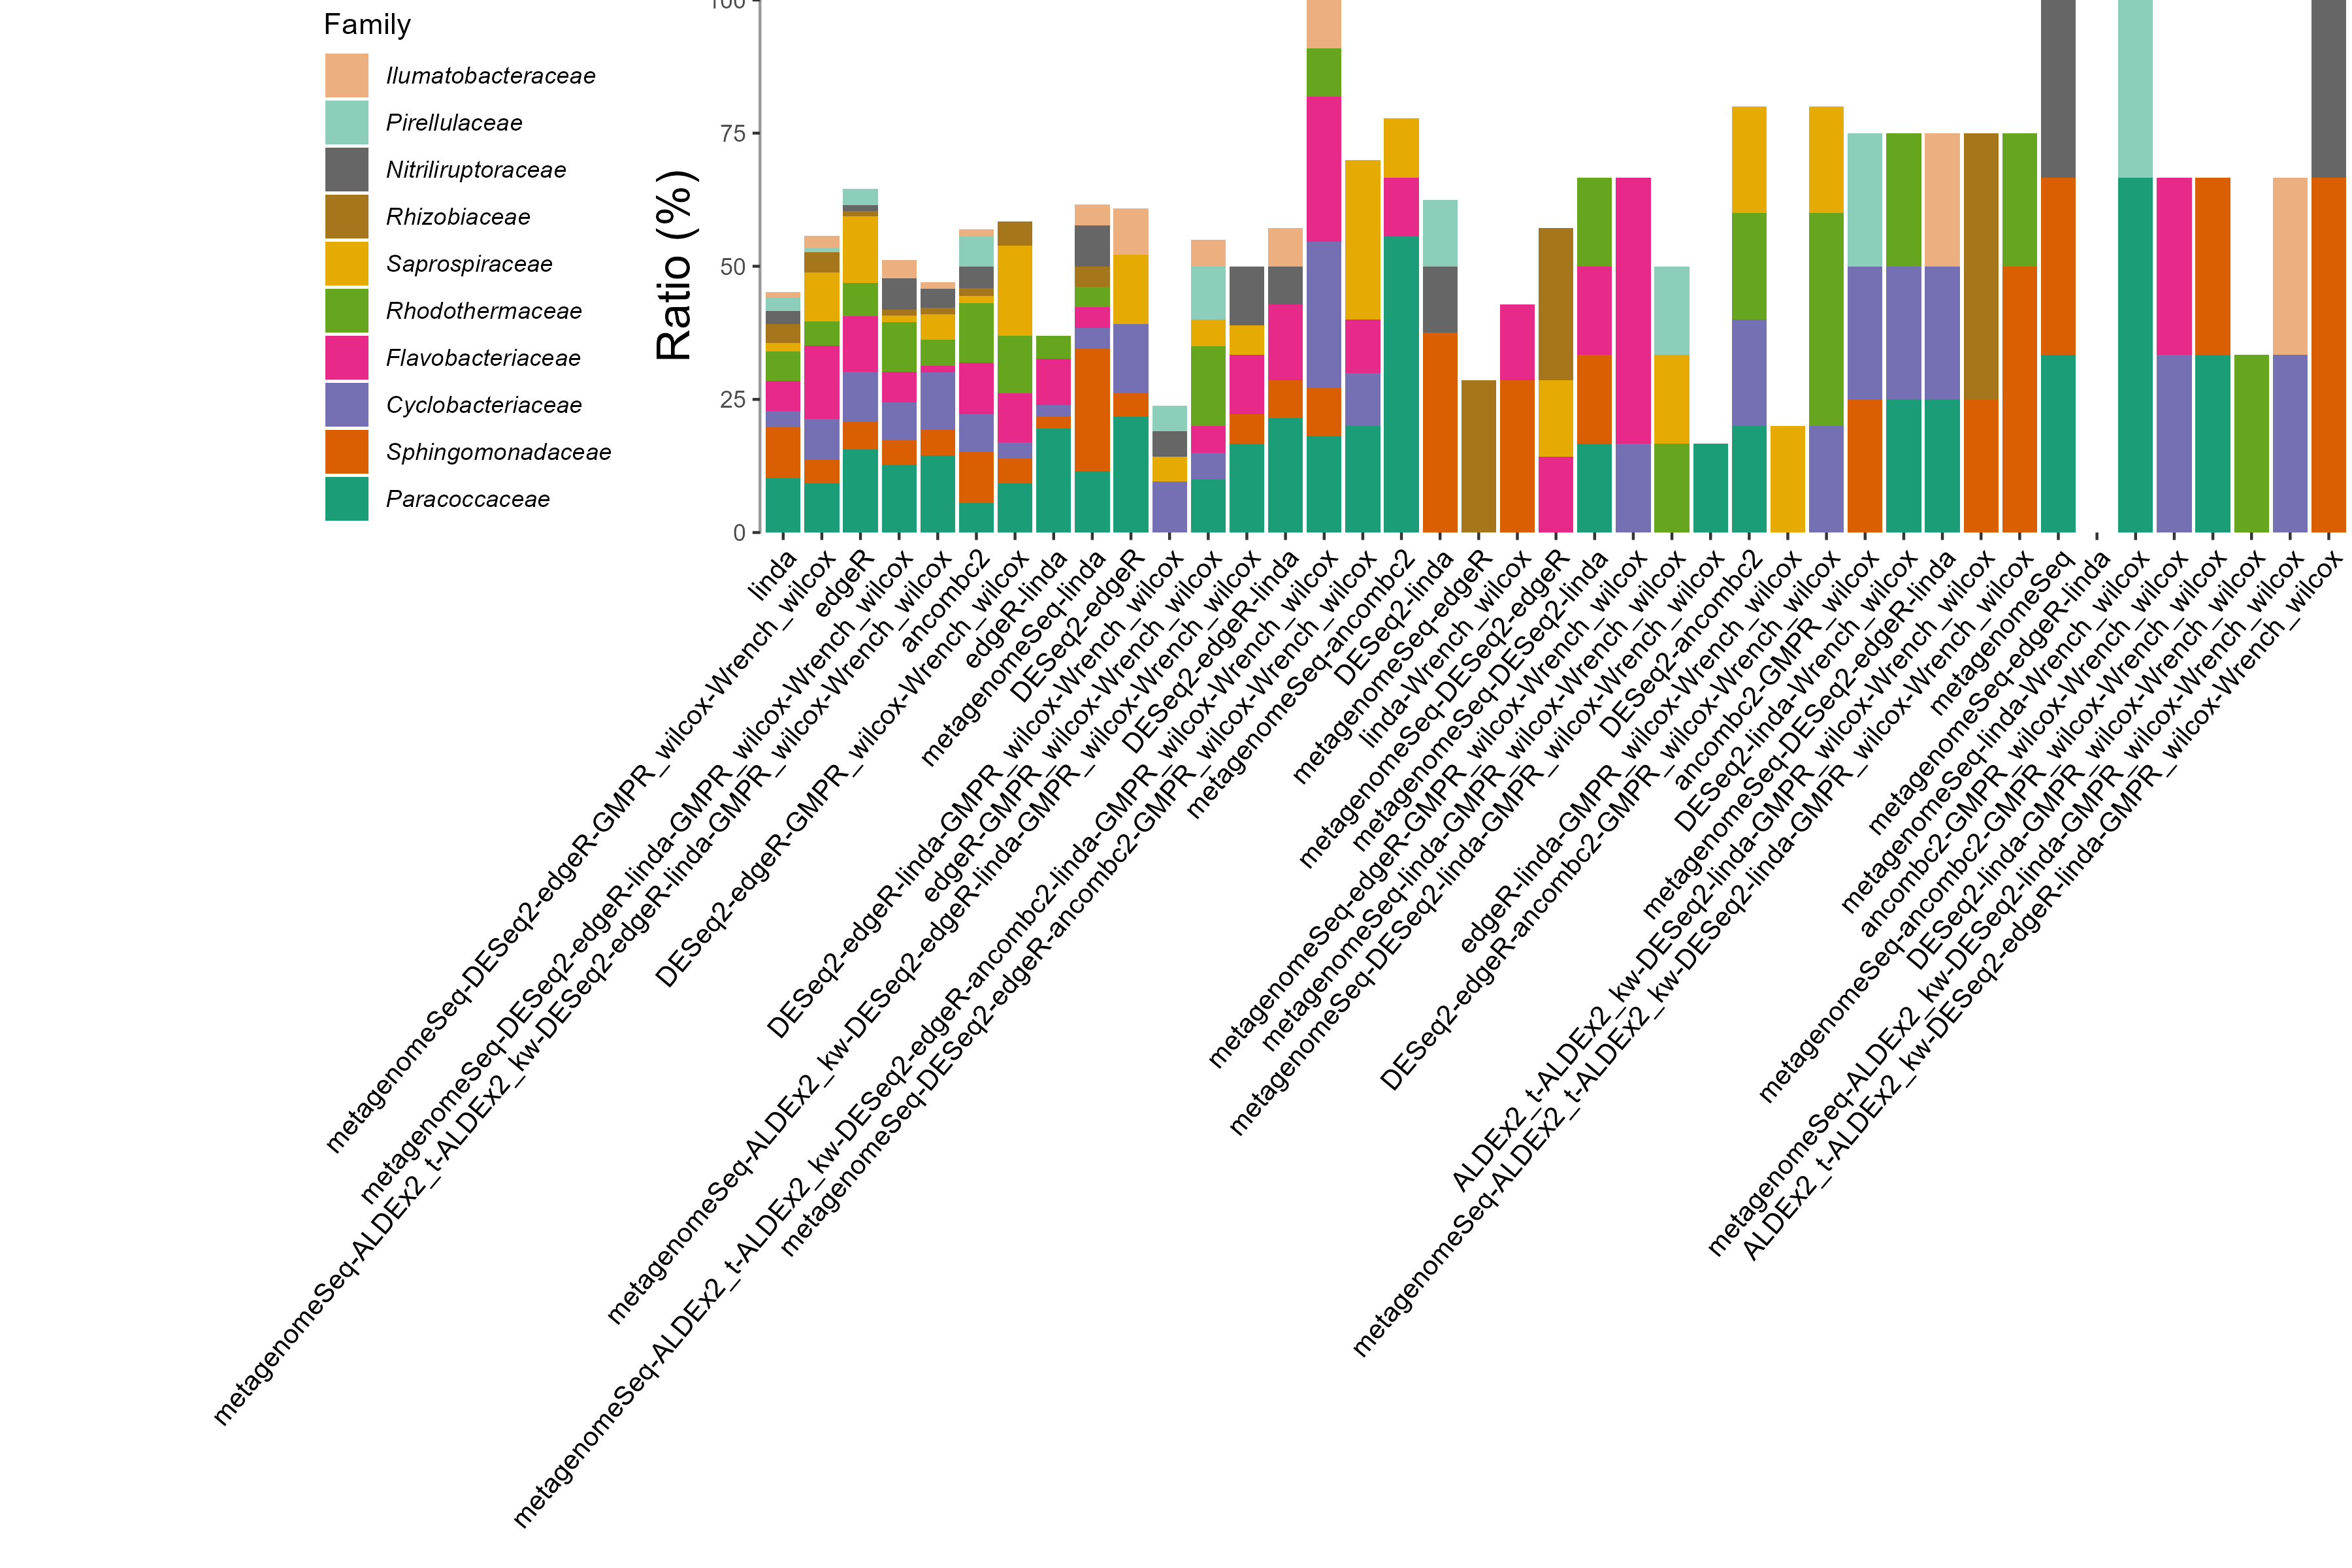

The file beside this chart, header and first rows:
, metagenomeSeq, edgeR, ancombc2, linda, metagenomeSeq-edgeR, metagenomeSeq-ancombc2, metagenomeSeq-linda, DESeq2-edgeR, DESeq2-ancombc2, DESeq2-linda, edgeR-linda, ancombc2-GMPR_wilcox, linda-Wrench_wilcox, metagenomeSeq-DESeq2-edgeR, metagenomeSeq-DESeq2-linda, metagenomeSeq-edgeR-linda, metagenomeSeq-linda-Wrench_wilcox, DESeq2-edgeR-linda, DESeq2-linda-Wrench_wilcox, edgeR-GMPR_wilcox-Wrench_wilcox, ancombc2-GMPR_wilcox-Wrench_wilcox, metagenomeSeq-DESeq2-edgeR-linda, metagenomeSeq-edgeR-GMPR_wilcox-Wrench_w…
k__Bacteria|p__Pseudomonadota|c__Alphapr…, 0.3333, 0.1562, 0.05556, 0.1015, 0, 0.5556, 0.1154, 0.2174, 0.2, 0, 0.1957, 0, 0, 0, 0.1667, 0, 0.6667, 0.2143, 0.25, 0.1, 0, 0.25, 0
k__Bacteria|p__Pseudomonadota|c__Alphapr…, 0.3333, 0.05208, 0.09722, 0.09645, 0, 0, 0.2308, 0.04348, 0, 0.375, 0.02174, 0.25, 0.2857, 0, 0.1667, 0, 0, 0.07143, 0, 0, 0, 0, 0
k__Bacteria|p__Bacteroidota|c__Bacteroid…, 0, 0.09375, 0.06944, 0.03046, 0, 0, 0.03846, 0.1304, 0.2, 0, 0.02174, 0.25, 0, 0, 0, 0, 0, 0, 0.25, 0.05, 0.3333, 0.25, 0.1667
k__Bacteria|p__Bacteroidota|c__Bacteroid…, 0, 0.1042, 0.09722, 0.05584, 0, 0.1111, 0.03846, 0, 0, 0, 0.08696, 0, 0.1429, 0.1429, 0.1667, 0, 0, 0.1429, 0, 0.05, 0.3333, 0, 0.5
k__Bacteria|p__Rhodothermota|c__Rhodothe…, 0, 0.0625, 0.1111, 0.05584, 0, 0, 0.03846, 0, 0.2, 0, 0.04348, 0, 0, 0, 0.1667, 0, 0, 0, 0.25, 0.15, 0, 0, 0
k__Bacteria|p__Bacteroidota|c__Bacteroid…, 0, 0.125, 0.01389, 0.01523, 0, 0.1111, 0, 0.1304, 0.2, 0, 0, 0, 0, 0.1429, 0, 0, 0, 0, 0, 0.05, 0, 0, 0
k__Bacteria|p__Pseudomonadota|c__Alphapr…, 0, 0.01042, 0.01389, 0.03553, 0.2857, 0, 0.03846, 0, 0, 0, 0, 0, 0, 0.2857, 0, 0, 0, 0, 0, 0, 0, 0, 0
k__Bacteria|p__Actinomycetota|c__Actinob…, 0.3333, 0.01042, 0.04167, 0.02538, 0, 0, 0.07692, 0, 0, 0.125, 0, 0, 0, 0, 0, 0, 0, 0.07143, 0, 0, 0, 0, 0
k__Bacteria|p__Planctomycetota|c__Planct…, 0, 0.03125, 0.05556, 0.02538, 0, 0, 0, 0, 0, 0.125, 0, 0.25, 0, 0, 0, 0, 0.3333, 0, 0, 0.1, 0, 0, 0
k__Bacteria|p__Actinomycetota|c__Acidimi…, 0, 0, 0.01389, 0.01015, 0, 0, 0.03846, 0.08696, 0, 0, 0, 0, 0, 0, 0, 0, 0, 0.07143, 0, 0.05, 0, 0.25, 0
k__Bacteria|p__Bacteroidota|c__Bacteroid…, 0, 0, 0, 0.005076, 0, 0, 0, 0, 0, 0, 0, 0, 0, 0, 0, 0, 0, 0, 0, 0, 0.3333, 0, 0
k__Bacteria|p__Pseudomonadota|c__Gammapr…, 0, 0.01042, 0.01389, 0.01015, 0, 0, 0.03846, 0.08696, 0, 0, 0, 0, 0, 0.1429, 0, 0, 0, 0.07143, 0, 0, 0, 0, 0
k__Bacteria|p__Cyanobacteriota|c__Cyanob…, 0, 0.01042, 0.04167, 0.01523, 0.1429, 0.1111, 0, 0, 0, 0.125, 0, 0, 0, 0, 0, 0, 0, 0, 0, 0, 0, 0, 0
k__Bacteria|p__Actinomycetota|c__Actinob…, 0, 0, 0, 0.005076, 0, 0, 0, 0, 0, 0, 0, 0, 0, 0, 0.1667, 0, 0, 0, 0, 0, 0, 0, 0
k__Bacteria|p__Pseudomonadota|c__Alphapr…, 0, 0, 0.04167, 0.005076, 0, 0, 0.03846, 0, 0, 0, 0, 0.25, 0, 0, 0, 0.3333, 0, 0, 0, 0, 0, 0, 0
k__Bacteria|p__Planctomycetota|c__Planct…, 0, 0, 0, 0.005076, 0, 0, 0, 0, 0, 0, 0, 0, 0, 0, 0, 0, 0, 0, 0.25, 0, 0, 0, 0
k__Bacteria|p__Pseudomonadota|c__Gammapr…, 0, 0, 0.01389, 0, 0, 0, 0, 0, 0, 0, 0, 0, 0, 0.1429, 0, 0, 0, 0, 0, 0, 0, 0, 0
k__Bacteria|p__Pseudomonadota|c__Alphapr…, 0, 0, 0, 0.0203, 0, 0, 0, 0, 0, 0, 0.02174, 0, 0, 0, 0, 0.3333, 0, 0.07143, 0, 0, 0, 0, 0
k__Bacteria|p__Myxococcota|c__Polyangiia…, 0, 0, 0, 0.04061, 0, 0, 0, 0, 0, 0, 0.02174, 0, 0, 0, 0, 0, 0, 0, 0, 0, 0, 0, 0
k__Bacteria|p__Acidobacteriota|c__Thermo…, 0, 0, 0.01389, 0.03046, 0, 0, 0.03846, 0, 0, 0, 0.04348, 0, 0, 0, 0, 0.3333, 0, 0, 0, 0, 0, 0, 0
k__Bacteria|p__Pseudomonadota|c__Gammapr…, 0, 0.03125, 0.01389, 0.005076, 0.1429, 0, 0, 0.04348, 0.2, 0, 0, 0, 0, 0, 0, 0, 0, 0, 0, 0, 0, 0, 0
k__Bacteria|p__Pseudomonadota|c__Gammapr…, 0, 0, 0, 0, 0, 0, 0, 0, 0, 0, 0.02174, 0, 0, 0, 0.1667, 0, 0, 0, 0, 0, 0, 0, 0
k__Bacteria|p__Pseudomonadota|c__Gammapr…, 0, 0, 0, 0.01015, 0, 0, 0.07692, 0, 0, 0, 0.08696, 0, 0, 0, 0, 0, 0, 0, 0, 0, 0, 0, 0
k__Bacteria|p__Pseudomonadota|c__Alphapr…, 0, 0, 0, 0, 0, 0.1111, 0, 0, 0, 0.125, 0, 0, 0, 0, 0, 0, 0, 0, 0, 0, 0, 0, 0
k__Bacteria|p__Actinomycetota|c__Actinob…, 0, 0.04167, 0, 0.03553, 0, 0, 0, 0, 0, 0, 0, 0, 0.1429, 0, 0, 0, 0, 0.07143, 0, 0, 0, 0, 0
k__Bacteria|p__Balneolota|c__Balneolia|o…, 0, 0, 0, 0.005076, 0, 0, 0, 0, 0, 0, 0, 0, 0.2857, 0, 0, 0, 0, 0, 0, 0, 0, 0, 0
k__Bacteria|p__Campylobacterota|c__Campy…, 0, 0, 0.01389, 0.005076, 0, 0, 0, 0, 0, 0, 0, 0, 0, 0, 0, 0, 0, 0, 0, 0, 0, 0.25, 0
k__Bacteria|p__Chloroflexota|c__Anaeroli…, 0, 0, 0, 0.01015, 0, 0, 0, 0, 0, 0, 0, 0, 0, 0, 0, 0, 0, 0, 0, 0.05, 0, 0, 0
k__Bacteria|p__Cyanobacteriota|c__Cyanob…, 0, 0.02083, 0, 0, 0, 0, 0, 0, 0, 0, 0, 0, 0, 0.1429, 0, 0, 0, 0, 0, 0, 0, 0, 0
k__Bacteria|p__Pseudomonadota|c__Alphapr…, 0, 0, 0, 0, 0, 0, 0, 0, 0, 0, 0, 0, 0, 0, 0, 0, 0, 0, 0, 0.05, 0, 0, 0
k__Bacteria|p__Pseudomonadota|c__Gammapr…, 0, 0.01042, 0, 0.01015, 0, 0, 0, 0, 0, 0, 0, 0, 0, 0, 0, 0, 0, 0, 0, 0.05, 0, 0, 0
k__Bacteria|p__Cyanobacteriota|c__Cyanob…, 0, 0.02083, 0, 0, 0, 0, 0, 0.08696, 0, 0, 0, 0, 0, 0, 0, 0, 0, 0, 0, 0.05, 0, 0, 0
k__Bacteria|p__Chloroflexota|c__Anaeroli…, 0, 0.02083, 0.02778, 0.01015, 0, 0, 0, 0.04348, 0, 0, 0, 0, 0, 0, 0, 0, 0, 0, 0, 0, 0, 0, 0
k__Bacteria|p__Chloroflexota|c__Anaeroli…, 0, 0, 0, 0.0203, 0, 0, 0, 0, 0, 0, 0.04348, 0, 0, 0, 0, 0, 0, 0, 0, 0, 0, 0, 0
k__Bacteria|p__Spirochaetota|c__Spirocha…, 0, 0, 0, 0, 0, 0, 0, 0, 0, 0, 0, 0, 0, 0, 0, 0, 0, 0, 0, 0, 0, 0, 0
k__Archaea|p__Halobacteriota|c__Halobact…, 0, 0, 0, 0, 0, 0, 0, 0, 0, 0, 0, 0, 0, 0, 0, 0, 0, 0, 0, 0, 0, 0, 0
k__Bacteria|p__Verrucomicrobiota|c__Verr…, 0, 0.03125, 0, 0, 0, 0, 0, 0, 0, 0, 0.04348, 0, 0, 0, 0, 0, 0, 0, 0, 0, 0, 0, 0
k__Bacteria|p__Bdellovibrionota|c__Bdell…, 0, 0, 0.01389, 0, 0, 0, 0, 0, 0, 0, 0, 0, 0, 0, 0, 0, 0, 0, 0, 0, 0, 0, 0.1667
k__Bacteria|p__Pseudomonadota|c__Alphapr…, 0, 0, 0, 0, 0, 0, 0, 0, 0, 0, 0, 0, 0, 0, 0, 0, 0, 0, 0, 0, 0, 0, 0
k__Bacteria|p__Pseudomonadota|c__Gammapr…, 0, 0.04167, 0.04167, 0.005076, 0, 0, 0, 0, 0, 0, 0.02174, 0, 0, 0, 0, 0, 0, 0, 0, 0, 0, 0, 0
k__Bacteria|p__Chloroflexota|c__Anaeroli…, 0, 0, 0, 0.005076, 0, 0, 0, 0, 0, 0, 0, 0, 0, 0, 0, 0, 0, 0, 0, 0, 0, 0, 0
k__Bacteria|p__Cyanobacteriota|c__Cyanob…, 0, 0, 0, 0, 0, 0, 0, 0, 0, 0, 0, 0, 0, 0, 0, 0, 0, 0, 0, 0, 0, 0, 0.1667
k__Bacteria|p__Pseudomonadota|c__Alphapr…, 0, 0, 0, 0, 0, 0, 0, 0, 0, 0, 0, 0, 0, 0, 0, 0, 0, 0, 0, 0, 0, 0, 0
k__Bacteria|p__Pseudomonadota|c__Gammapr…, 0, 0, 0, 0.01015, 0, 0, 0, 0, 0, 0, 0.02174, 0, 0, 0, 0, 0, 0, 0.07143, 0, 0, 0, 0, 0
k__Bacteria|p__Actinomycetota|c__Acidimi…, 0, 0, 0.05556, 0.005076, 0, 0, 0, 0.04348, 0, 0, 0.04348, 0, 0, 0, 0, 0, 0, 0, 0, 0, 0, 0, 0
k__Bacteria|p__Actinomycetota|c__Actinob…, 0, 0, 0, 0.01015, 0.1429, 0, 0, 0, 0, 0, 0, 0, 0, 0, 0, 0, 0, 0, 0, 0, 0, 0, 0
k__Bacteria|p__Actinomycetota|c__Thermol…, 0, 0, 0, 0, 0.1429, 0, 0, 0, 0, 0, 0, 0, 0, 0, 0, 0, 0, 0, 0, 0, 0, 0, 0
k__Bacteria|p__Verrucomicrobiota|c__Verr…, 0, 0.01042, 0, 0.005076, 0, 0, 0, 0, 0, 0, 0, 0, 0, 0, 0, 0, 0, 0, 0, 0.05, 0, 0, 0
k__Bacteria|p__Actinomycetota|c__Acidimi…, 0, 0, 0, 0, 0, 0, 0, 0, 0, 0, 0, 0, 0.1429, 0, 0, 0, 0, 0, 0, 0, 0, 0, 0
k__Bacteria|p__Pseudomonadota|c__Alphapr…, 0, 0, 0, 0, 0.1429, 0, 0, 0, 0, 0, 0, 0, 0, 0, 0, 0, 0, 0, 0, 0, 0, 0, 0
k__Bacteria|p__Thermodesulfobacteriota|c…, 0, 0, 0.01389, 0.02538, 0, 0, 0, 0, 0, 0, 0, 0, 0, 0, 0, 0, 0, 0, 0, 0, 0, 0, 0
k__Bacteria|p__Pseudomonadota|c__Gammapr…, 0, 0.01042, 0, 0.005076, 0, 0, 0, 0, 0, 0, 0.06522, 0, 0, 0, 0, 0, 0, 0, 0, 0, 0, 0, 0
k__Bacteria|p__Thermodesulfobacteriota|c…, 0, 0, 0, 0, 0, 0, 0, 0, 0, 0.125, 0, 0, 0, 0, 0, 0, 0, 0, 0, 0, 0, 0, 0
k__Bacteria|p__Cyanobacteriota|c__Cyanob…, 0, 0, 0, 0, 0, 0, 0, 0, 0, 0, 0, 0, 0, 0, 0, 0, 0, 0, 0, 0.1, 0, 0, 0
k__Bacteria|p__Pseudomonadota|c__Alphapr…, 0, 0, 0, 0.005076, 0, 0, 0, 0, 0, 0, 0, 0, 0, 0, 0, 0, 0, 0, 0, 0, 0, 0, 0
k__Bacteria|p__Thermodesulfobacteriota|c…, 0, 0, 0, 0.005076, 0, 0, 0, 0, 0, 0, 0.02174, 0, 0, 0, 0, 0, 0, 0, 0, 0, 0, 0, 0
k__Bacteria|p__Pseudomonadota|c__Alphapr…, 0, 0, 0.01389, 0.005076, 0, 0, 0, 0, 0, 0, 0, 0, 0, 0, 0, 0, 0, 0, 0, 0.05, 0, 0, 0
k__Bacteria|p__Pseudomonadota|c__Gammapr…, 0, 0, 0, 0, 0, 0, 0, 0, 0, 0, 0.02174, 0, 0, 0, 0, 0, 0, 0, 0, 0, 0, 0, 0
k__Bacteria|p__Bacteroidota|c__Bacteroid…, 0, 0, 0.01389, 0, 0, 0, 0, 0.04348, 0, 0, 0, 0, 0, 0, 0, 0, 0, 0, 0, 0, 0, 0, 0
k__Bacteria|p__Cyanobacteriota|c__Cyanob…, 0, 0, 0, 0, 0, 0, 0, 0, 0, 0, 0, 0, 0, 0, 0, 0, 0, 0, 0, 0.05, 0, 0, 0
... 61 more rows
